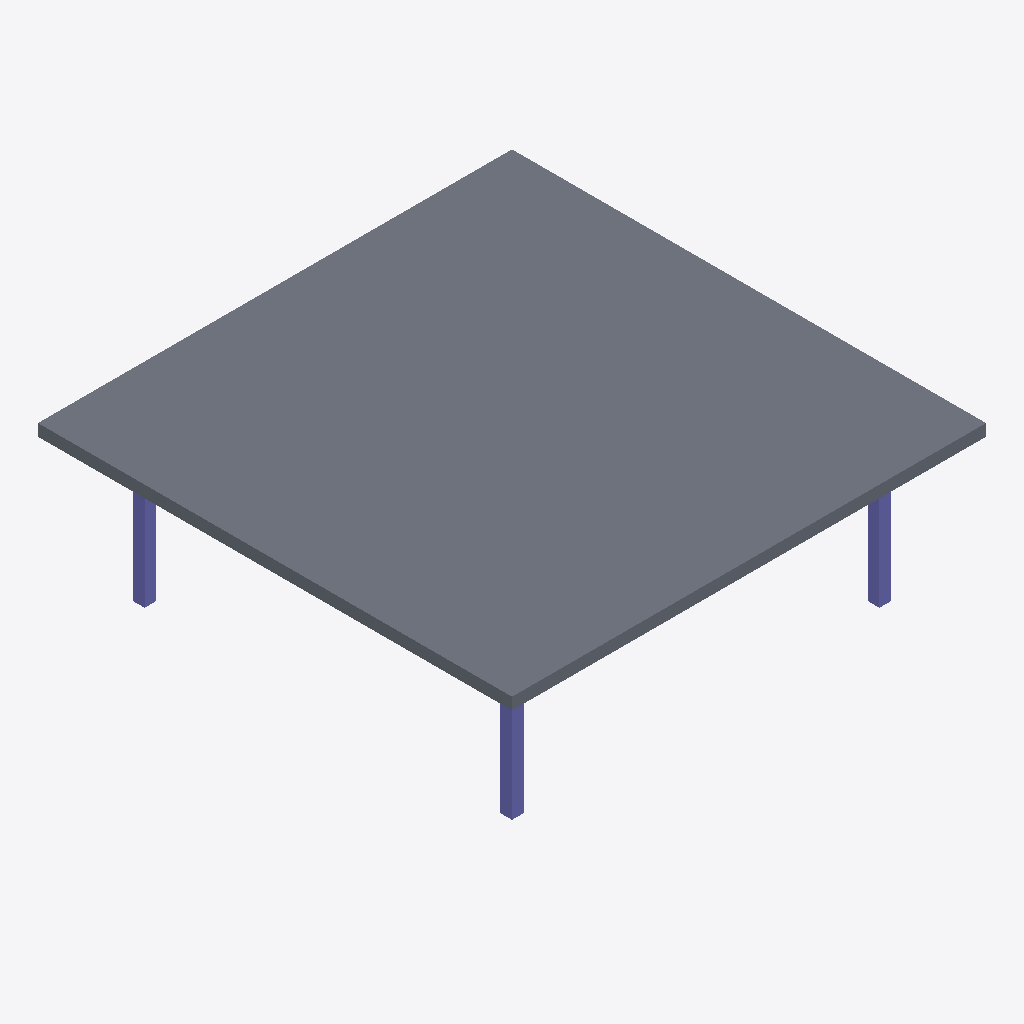
Isometric view of an IFC building model (IFC-SPF (STEP), schema IFC2X3, length unit metre), seen from the south-west, elements coloured by IFC class (only those large enough to see are counted): 3 columns (violet), 1 slab (grey).
Extent 10.0 m × 10.0 m × 3.2 m (x, y, z). Elements (5): 4 IfcColumn, 1 IfcSlab.

HEADER;
FILE_DESCRIPTION(('IFC2x3 Coordination View'),'2;1');
FILE_NAME('C:\\Users\\bhb\\Desktop\\export.ifc','2014-08-28T17:46:11',('Bernd Hahnebach'),('www.bimstatik.org','bernd@bimstatik.org'),'The EXPRESS Data Manager Version 5.02.0100.02 : ','Allplan 2014.1 04.08.2014 - 12:16:07','');
FILE_SCHEMA(('IFC2X3'));
ENDSEC;
DATA;
#5=IFCPROJECT('3tneM_rT4Huw56T4QWihlb',#4,'zzzz--Schnelltest',$,$,$,$,(#11,#38),#42);
#44=IFCBUILDING('13AFw5i6jDmABza387Aweu',#4,'Analytisches-ifc',$,$,#56,$,$,.ELEMENT.,$,$,$);
#508=IFCSLAB('2X4LGG17zAGBaNE5sW2nxq',#4,' ',$,$,#455,#456,$,.FLOOR.);
#407=IFCCOLUMN('0s_hzxLDrC3AbIZF4d7umz',#4,' ',$,$,#369,#370,$);
#321=IFCCOLUMN('3KEMJeUzfE7xdIm74yGJVk',#4,' ',$,$,#283,#284,$);
#130=IFCCOLUMN('3ZNEsMw2n1HgHbhOd_4DCt',#4,' ',$,$,#67,#69,$);
ENDSEC;
